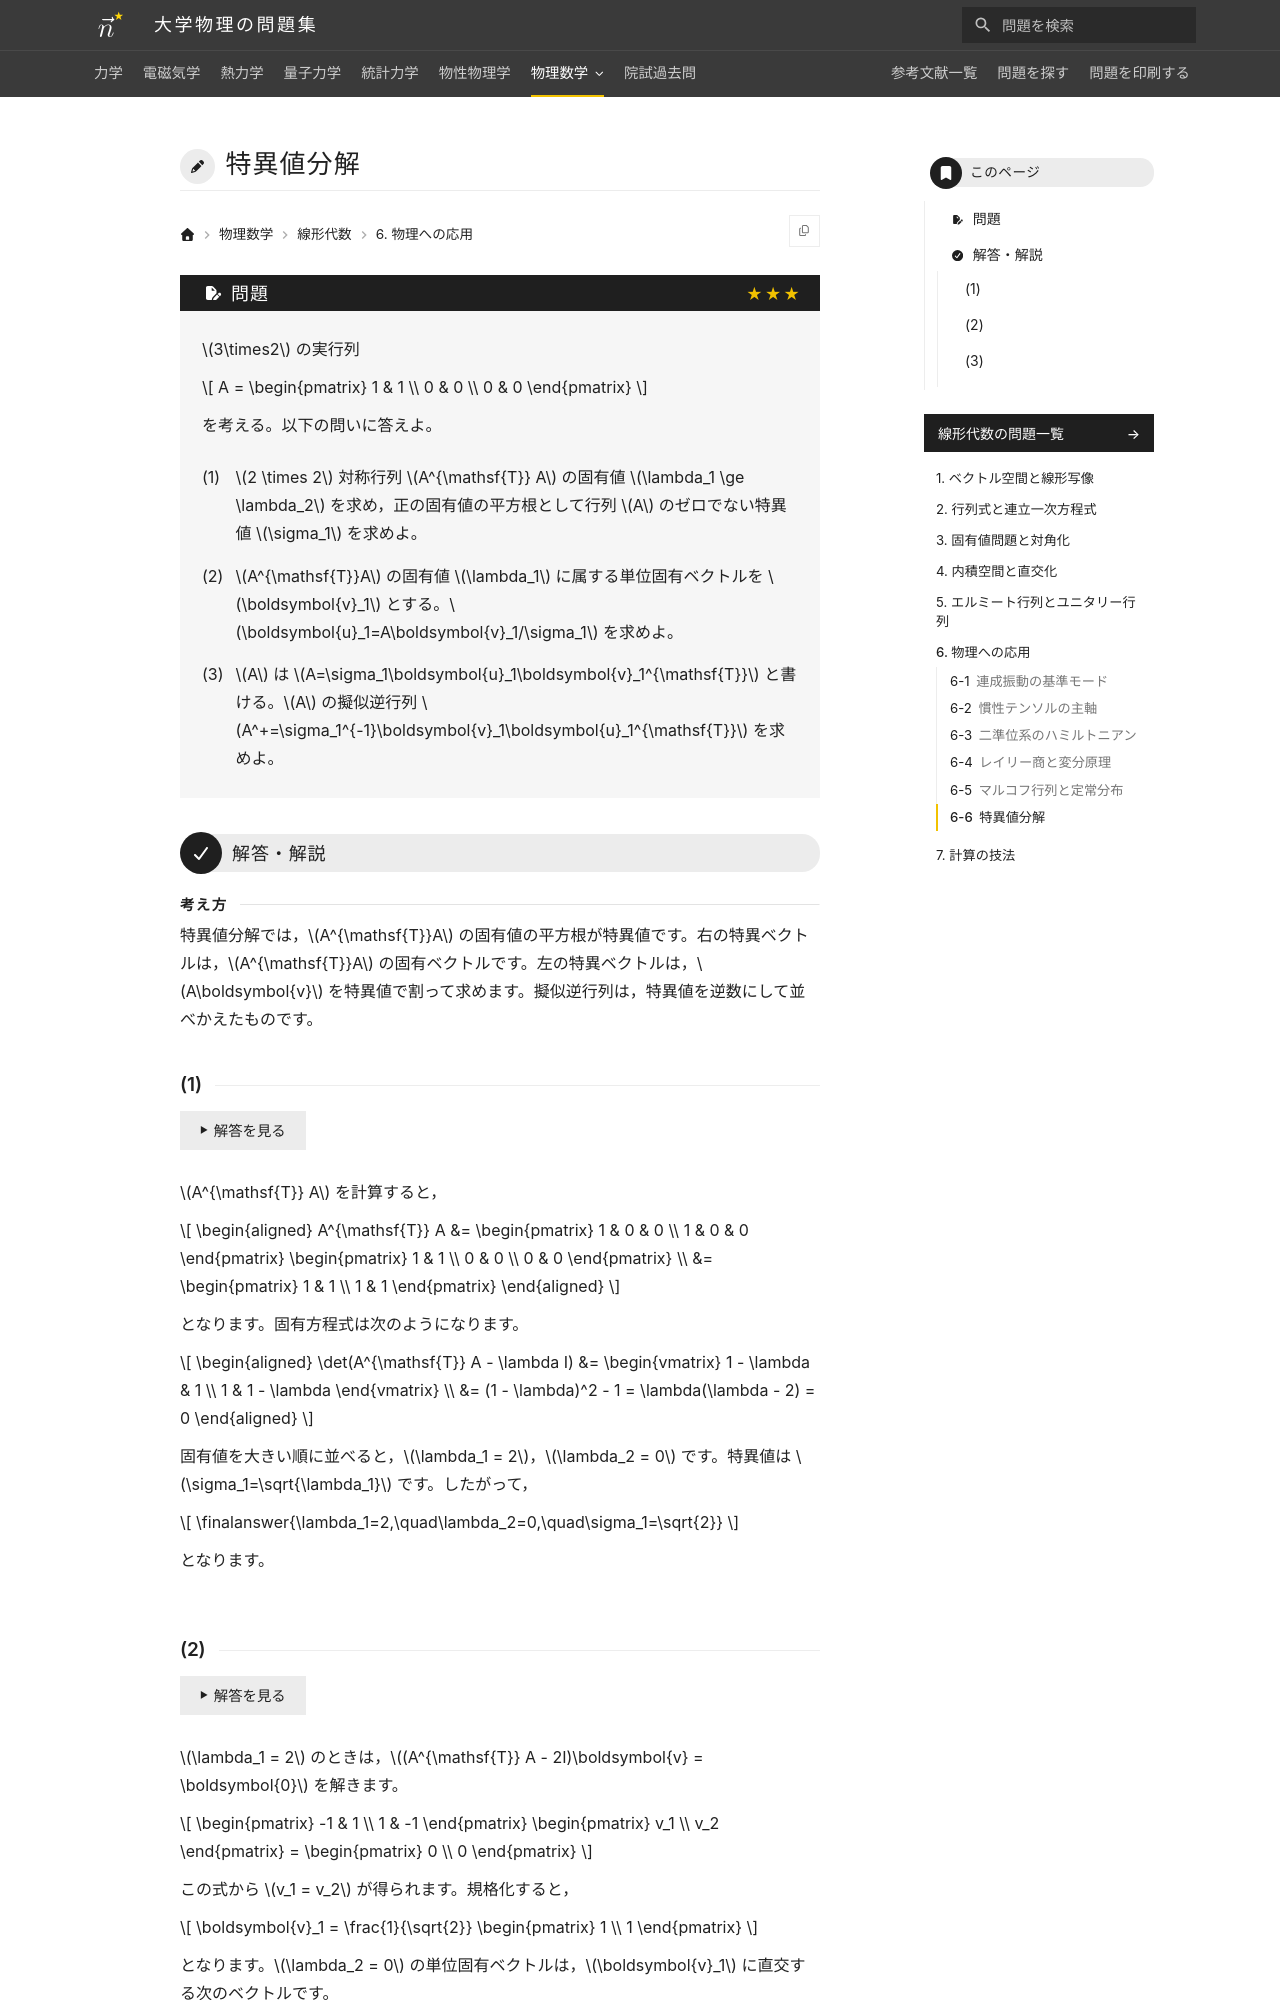

repository: Nanana-2/physics-site · page: 07linear_algebra/06/06_060/index.html · generator: mkdocs

---
tags:
  - 発展
---

# 特異値分解

## 問題
$3\times2$ の実行列

$$
A = \begin{pmatrix} 1 & 1 \\ 0 & 0 \\ 0 & 0 \end{pmatrix}
$$

を考える。以下の問いに答えよ。

(1) $2 \times 2$ 対称行列 $A^{\mathsf{T}} A$ の固有値 $\lambda_1 \ge \lambda_2$ を求め，正の固有値の平方根として行列 $A$ のゼロでない特異値 $\sigma_1$ を求めよ。

(2) $A^{\mathsf{T}}A$ の固有値 $\lambda_1$ に属する単位固有ベクトルを $\boldsymbol{v}_1$ とする。$\boldsymbol{u}_1=A\boldsymbol{v}_1/\sigma_1$ を求めよ。

(3) $A$ は $A=\sigma_1\boldsymbol{u}_1\boldsymbol{v}_1^{\mathsf{T}}$ と書ける。$A$ の擬似逆行列 $A^+=\sigma_1^{-1}\boldsymbol{v}_1\boldsymbol{u}_1^{\mathsf{T}}$ を求めよ。

---

## 解答・解説

### (1)
積行列 $A^{\mathsf{T}} A$ を計算しその特性方程式を解きます。

転置行列との積を計算すると，

$$
\begin{aligned}
A^{\mathsf{T}} A &= \begin{pmatrix} 1 & 0 & 0 \\ 1 & 0 & 0 \end{pmatrix} \begin{pmatrix} 1 & 1 \\ 0 & 0 \\ 0 & 0 \end{pmatrix} \\
&= \begin{pmatrix} 1 & 1 \\ 1 & 1 \end{pmatrix}
\end{aligned}
$$

となります。

特性方程式を計算すると，

$$
\begin{aligned}
\det(A^{\mathsf{T}} A - \lambda I) &= \begin{vmatrix} 1 - \lambda & 1 \\ 1 & 1 - \lambda \end{vmatrix} \\
&= (1 - \lambda)^2 - 1 = \lambda(\lambda - 2) = 0
\end{aligned}
$$

となります。

したがって，固有値は大きい順に $\lambda_1 = 2, \lambda_2 = 0$ であり，特異値は，

$$
\finalanswer{\sigma_1 = \sqrt{2}}
$$

となります。
